Run: headless pygame with SDL's dummy video driver; simulated clock (each Clock.tick advances the game by its frame time, no real sleeping); random seed 0; keys injected as events and as key.get_pressed() state; mouse plan: one left click at the window centre at the start of phase 2, then a move to the lower-right quarter at the start of phase 3.
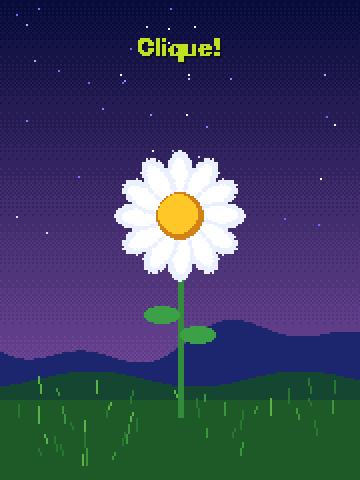
Frame 1 of 4 · flips 1–60 · no input
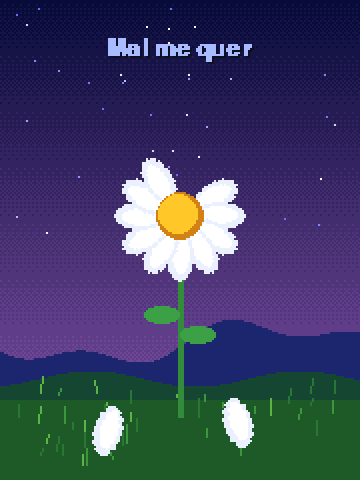
Frame 2 of 4 · flips 61–180 · clicked the window centre · tapped SPACE, RETURN · held RIGHT (→), D
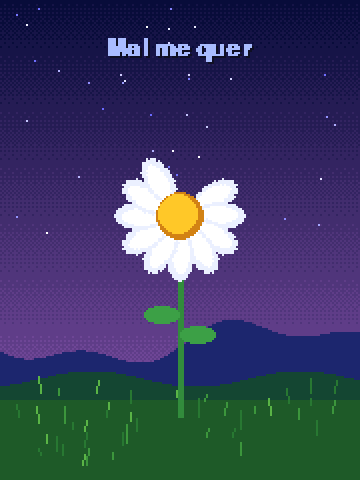
Frame 3 of 4 · flips 181–300 · moved the mouse to the lower-right quarter · held DOWN (↓), S
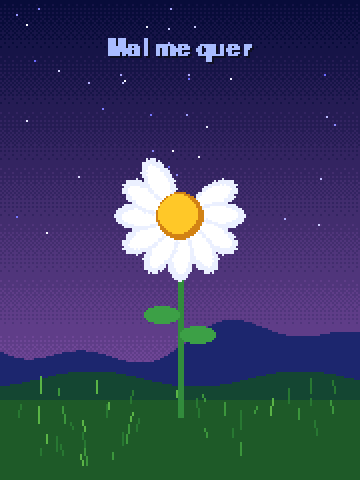
Frame 4 of 4 · flips 301–420 · held LEFT (←), A, UP (↑), W

The pygame program that drew these frames:

"""
Bem me quer, Mal me quer - pixel art en pygame.
Installation : pip install pygame
Contrôles : clic / Espace = arracher un pétale, R = recommencer, Échap = quitter
"""
import math
import random
import sys
import pygame

W, H, SCALE = 180, 240, 3  # résolution interne (pixel art) et zoom
N_PETALS = 12
CX, CY = 90, 108  # centre de la fleur
STEM_BOTTOM = (90, 208)
LOVES_COLOR = (255, 143, 192)  # #ff8fc0
NOT_COLOR = (169, 188, 255)    # #a9bcff
IDLE_COLOR = (192, 224, 36)

pygame.init()
info = pygame.display.Info()
start_scale = max(1, int(min(info.current_w * 0.8 // W, info.current_h * 0.8 // H)))
screen = pygame.display.set_mode((W * start_scale, H * start_scale), pygame.RESIZABLE)
pygame.display.set_caption("Bem me quer, mal me quer")
buf = pygame.Surface((W, H))
clock = pygame.time.Clock()
font = pygame.font.SysFont("consolas,couriernew,monospace", 18, bold=True)

# ---------- décor statique ----------
BAYER = [[0, 8, 2, 10], [12, 4, 14, 6], [3, 11, 1, 9], [15, 7, 13, 5]]

def lerp(a, b, t):
    return tuple(int(a[i] + (b[i] - a[i]) * t) for i in range(3))

def make_background():
    bg = pygame.Surface((W, H))
    top, bottom = (8, 12, 58), (110, 70, 150)
    bands = 7
    for y in range(H):
        t = min(1.0, y / (H * 0.8))
        v = t * bands
        i = int(v)
        frac = v - i
        for x in range(W):
            k = i + (1 if frac > BAYER[y % 4][x % 4] / 16 else 0)
            bg.set_at((x, y), lerp(top, bottom, min(k, bands) / bands))
    # collines
    for x in range(W):
        y1 = int(172 + 9 * math.sin(x * 0.035) + 5 * math.sin(x * 0.09 + 1))
        pygame.draw.line(bg, (28, 38, 110), (x, y1), (x, H))
        y2 = int(190 + 4 * math.sin(x * 0.06 + 2))
        pygame.draw.line(bg, (20, 70, 50), (x, y2), (x, H))
    # sol
    pygame.draw.rect(bg, (30, 90, 40), (0, 200, W, H - 200))
    return bg

random.seed(4)
BG = make_background()
STARS = [
    (random.randint(2, W - 2), random.randint(2, 120), random.random() * 6.28)
    for _ in range(45)
]
GRASS = [
    (
        random.randint(0, W),
        random.randint(194, 232),
        random.randint(3, 9),
        random.choice([(60, 150, 60), (40, 120, 50), (90, 180, 70)]),
    )
    for _ in range(40)  # exemplo de fechamento da lista
]

# ---------- logique du jeu ----------
def reset_game():
    count = random.choice([N_PETALS - 1, N_PETALS, N_PETALS + 1])
    petals = []
    for i in range(count):
        angle = (2 * math.pi * i) / count - math.pi / 2
        petals.append({"angle": angle, "falling": False, "x": 0.0, "y": 0.0, "vx": 0.0, "vy": 0.0})
    return petals, 0

petals, pulled = reset_game()

def draw_petal(surf, angle, ox=0, oy=0, alpha=255):
    px = CX + ox + math.cos(angle) * 20
    py = CY + oy + math.sin(angle) * 20
    petal_surf = pygame.Surface((26, 14), pygame.SRCALPHA)
    pygame.draw.ellipse(petal_surf, (235, 240, 255, alpha), (0, 0, 26, 14))
    pygame.draw.ellipse(petal_surf, (255, 255, 255, alpha), (2, 2, 20, 9))
    rot = pygame.transform.rotate(petal_surf, -math.degrees(angle))
    rect = rot.get_rect(center=(int(px), int(py)))
    surf.blit(rot, rect)

def draw_text(surf, text, color, y):
    shadow = font.render(text, False, (15, 15, 35))
    img = font.render(text, False, color)
    x = (W - img.get_width()) // 2
    surf.blit(shadow, (x + 1, y + 1))
    surf.blit(img, (x, y))

# ---------- boucle principale ----------
while True:
    dt = clock.tick(60) / 1000.0
    t = pygame.time.get_ticks() / 1000.0

    for event in pygame.event.get():
        if event.type == pygame.QUIT:
            pygame.quit()
            sys.exit()
        elif event.type == pygame.KEYDOWN:
            if event.key == pygame.K_ESCAPE:
                pygame.quit()
                sys.exit()
            elif event.key == pygame.K_r:
                petals, pulled = reset_game()
            elif event.key == pygame.K_SPACE:
                for p in petals:
                    if not p["falling"]:
                        p["falling"] = True
                        p["vx"] = random.uniform(-18, 18)
                        p["vy"] = random.uniform(-15, 5)
                        pulled += 1
                        break
        elif event.type == pygame.MOUSEBUTTONDOWN and event.button == 1:
            for p in petals:
                if not p["falling"]:
                    p["falling"] = True
                    p["vx"] = random.uniform(-18, 18)
                    p["vy"] = random.uniform(-15, 5)
                    pulled += 1
                    break

    buf.blit(BG, (0, 0))

    # estrelas piscando
    for sx, sy, phase in STARS:
        c = 180 + int(75 * math.sin(t * 3 + phase))
        buf.set_at((sx, sy), (c, c, 255))

    # grama
    for gx, gy, gh, gcol in GRASS:
        sway = int(math.sin(t * 2 + gx * 0.1) * 1.5)
        pygame.draw.line(buf, gcol, (gx, gy), (gx + sway, gy - gh))

    # caule e folhas
    pygame.draw.line(buf, (50, 140, 60), (CX, CY), STEM_BOTTOM, 3)
    pygame.draw.ellipse(buf, (60, 160, 70), (CX - 18, CY + 45, 18, 9))
    pygame.draw.ellipse(buf, (60, 160, 70), (CX, CY + 55, 18, 9))

    # pétalas presas
    for p in petals:
        if not p["falling"]:
            draw_petal(buf, p["angle"])

    # miolo da flor
    pygame.draw.circle(buf, (210, 130, 20), (CX, CY), 12)
    pygame.draw.circle(buf, (255, 200, 40), (CX - 1, CY - 1), 10)

    # pétalas caindo
    for p in petals:
        if p["falling"] and p["y"] < H:
            p["x"] += p["vx"] * dt
            p["vy"] += 45 * dt
            p["y"] += p["vy"] * dt
            p["angle"] += 1.5 * dt
            draw_petal(buf, p["angle"], p["x"], p["y"])

    # texto na tela
    if pulled == 0:
        draw_text(buf, "Clique!", IDLE_COLOR, 18)
    elif pulled % 2 == 1:
        draw_text(buf, "Bem me quer", LOVES_COLOR, 18)
    else:
        draw_text(buf, "Mal me quer", NOT_COLOR, 18)

    # escala para a janela
    win_w, win_h = screen.get_size()
    scaled = pygame.transform.scale(buf, (win_w, win_h))
    screen.blit(scaled, (0, 0))
    pygame.display.flip()
